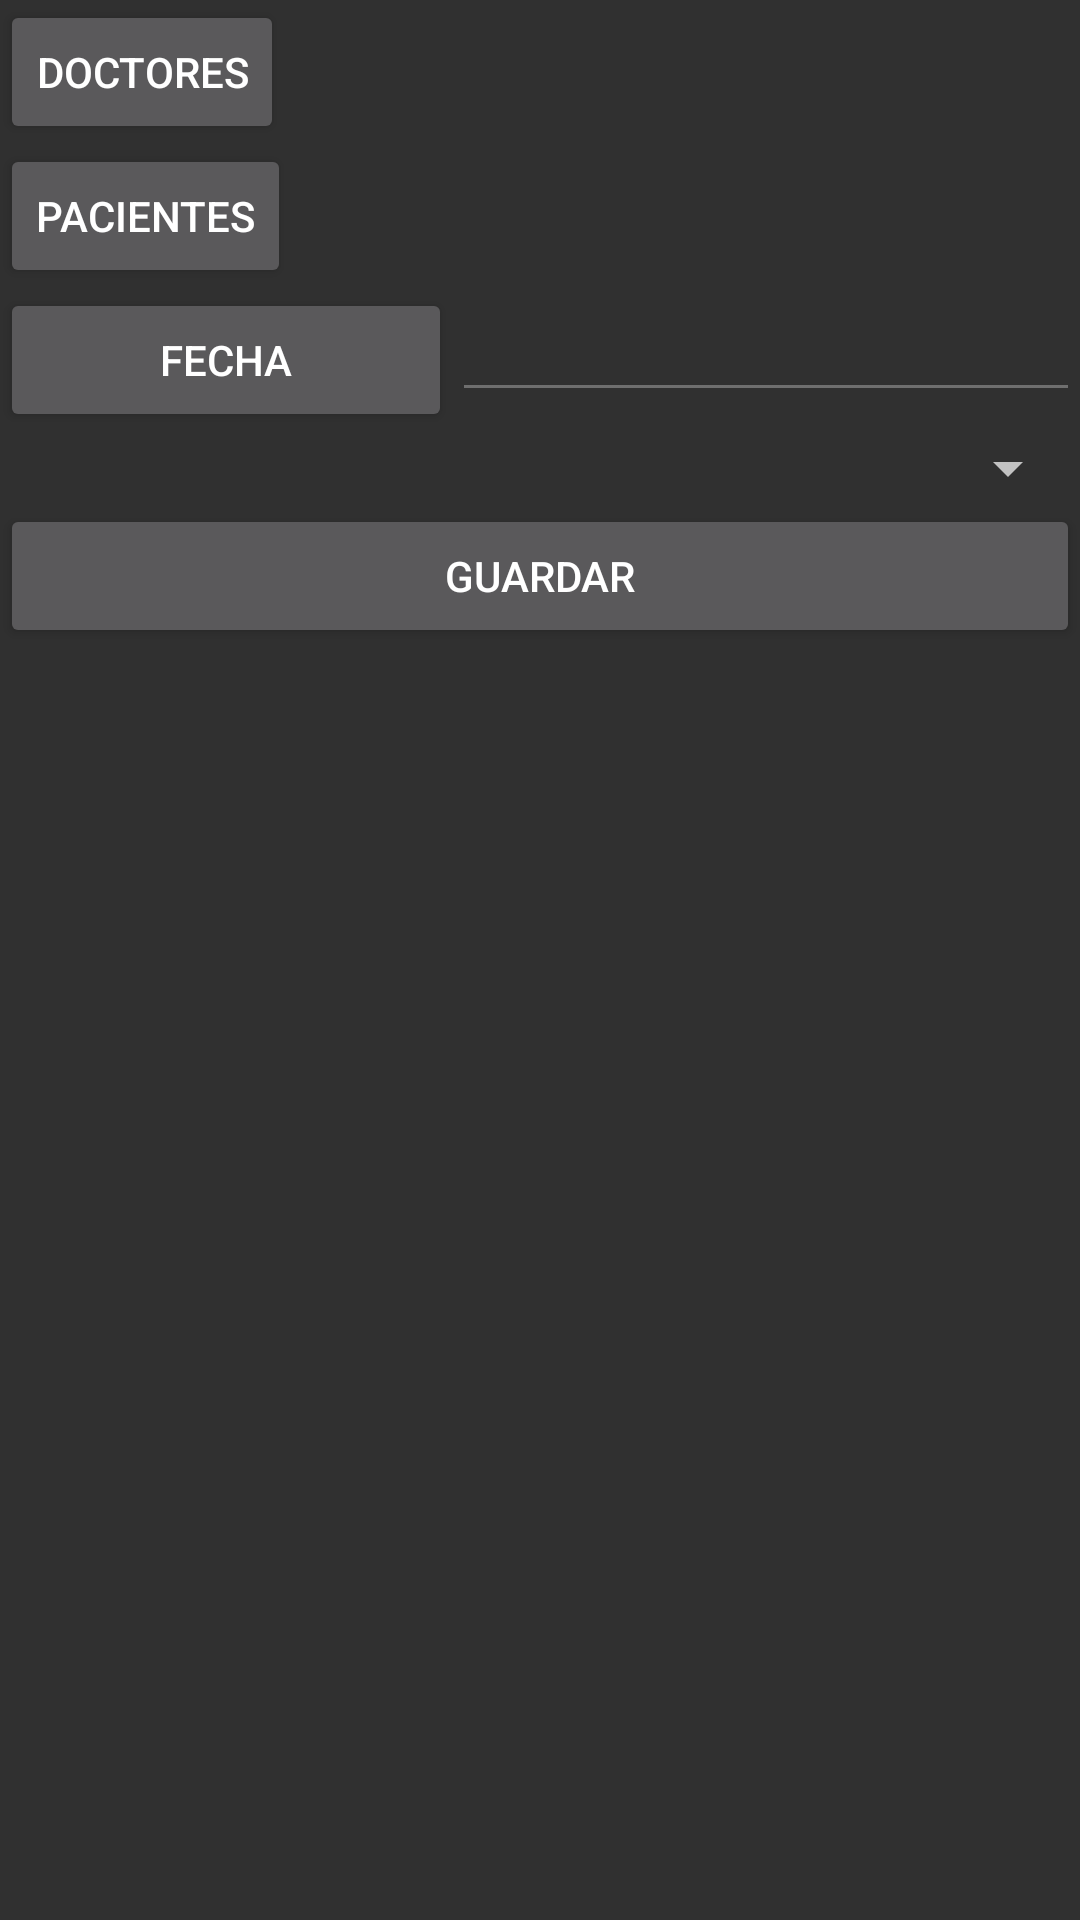

Android layout source for this screen:
<!-- AndroidManifest.xml: application theme Theme.AppCompat -->
<!-- res/layout/activity_crear_reserva.xml -->
<?xml version="1.0" encoding="utf-8"?>
<LinearLayout xmlns:android="http://schemas.android.com/apk/res/android"
    android:orientation="vertical" android:layout_width="match_parent"
    android:layout_height="match_parent">

    <LinearLayout
        android:layout_width="match_parent"
        android:layout_height="wrap_content"
        android:orientation="horizontal"
        >

    <Button
        android:id="@+id/irDoctores"
        android:layout_width="wrap_content"
        android:layout_height="wrap_content"
        android:onClick="abrir"
        android:tag="Doctores"
        android:text="Doctores" />

        <TextView
            android:id="@+id/textDoc"
            android:layout_width="226dp"
            android:layout_height="match_parent"
            android:layout_gravity="right"
            android:freezesText="false"
            android:tag="textDoc"
            android:textAlignment="center"
            android:textSize="18sp" />

    </LinearLayout>

    <LinearLayout
        android:layout_width="match_parent"
        android:layout_height="wrap_content"
        android:orientation="horizontal"
        >

    <Button
        android:id="@+id/button2"
        android:layout_width="wrap_content"
        android:layout_height="wrap_content"
        android:onClick="abrir"
        android:tag="Pacientes"
        android:text="Pacientes" />

        <TextView
            android:id="@+id/textPac"
            android:layout_width="222dp"
            android:layout_height="48dp"
            android:layout_gravity="right"
            android:freezesText="false"
            android:tag="textDoc"
            android:textAlignment="center"
            android:textSize="18sp" />

    </LinearLayout>
    <LinearLayout
        android:layout_width="match_parent"
        android:layout_height="wrap_content"
        >
        <Button
            android:id="@+id/ib_obtener_fecha"
            android:layout_width="wrap_content"
            android:layout_weight="1"
            android:layout_height="wrap_content"
            android:onClick="obtenerFecha"
            android:text="Fecha"
            />
        <EditText
            android:id="@+id/et_mostrar_fecha_picker"
            android:layout_width="wrap_content"
            android:layout_weight="3"
            android:layout_height="wrap_content"
            android:inputType="date"
            android:enabled="false"
            />

    </LinearLayout>

    <Spinner
        android:id="@+id/horario_reserva_spinner"
        android:layout_width="match_parent"
        android:layout_height="wrap_content" />

    <Button
        android:id="@+id/guardar"
        android:layout_width="match_parent"
        android:layout_height="wrap_content"
        android:onClick="guardar"
        android:text="Guardar" />

</LinearLayout>
<!-- resources referenced by this layout -->
<resources>

</resources>
